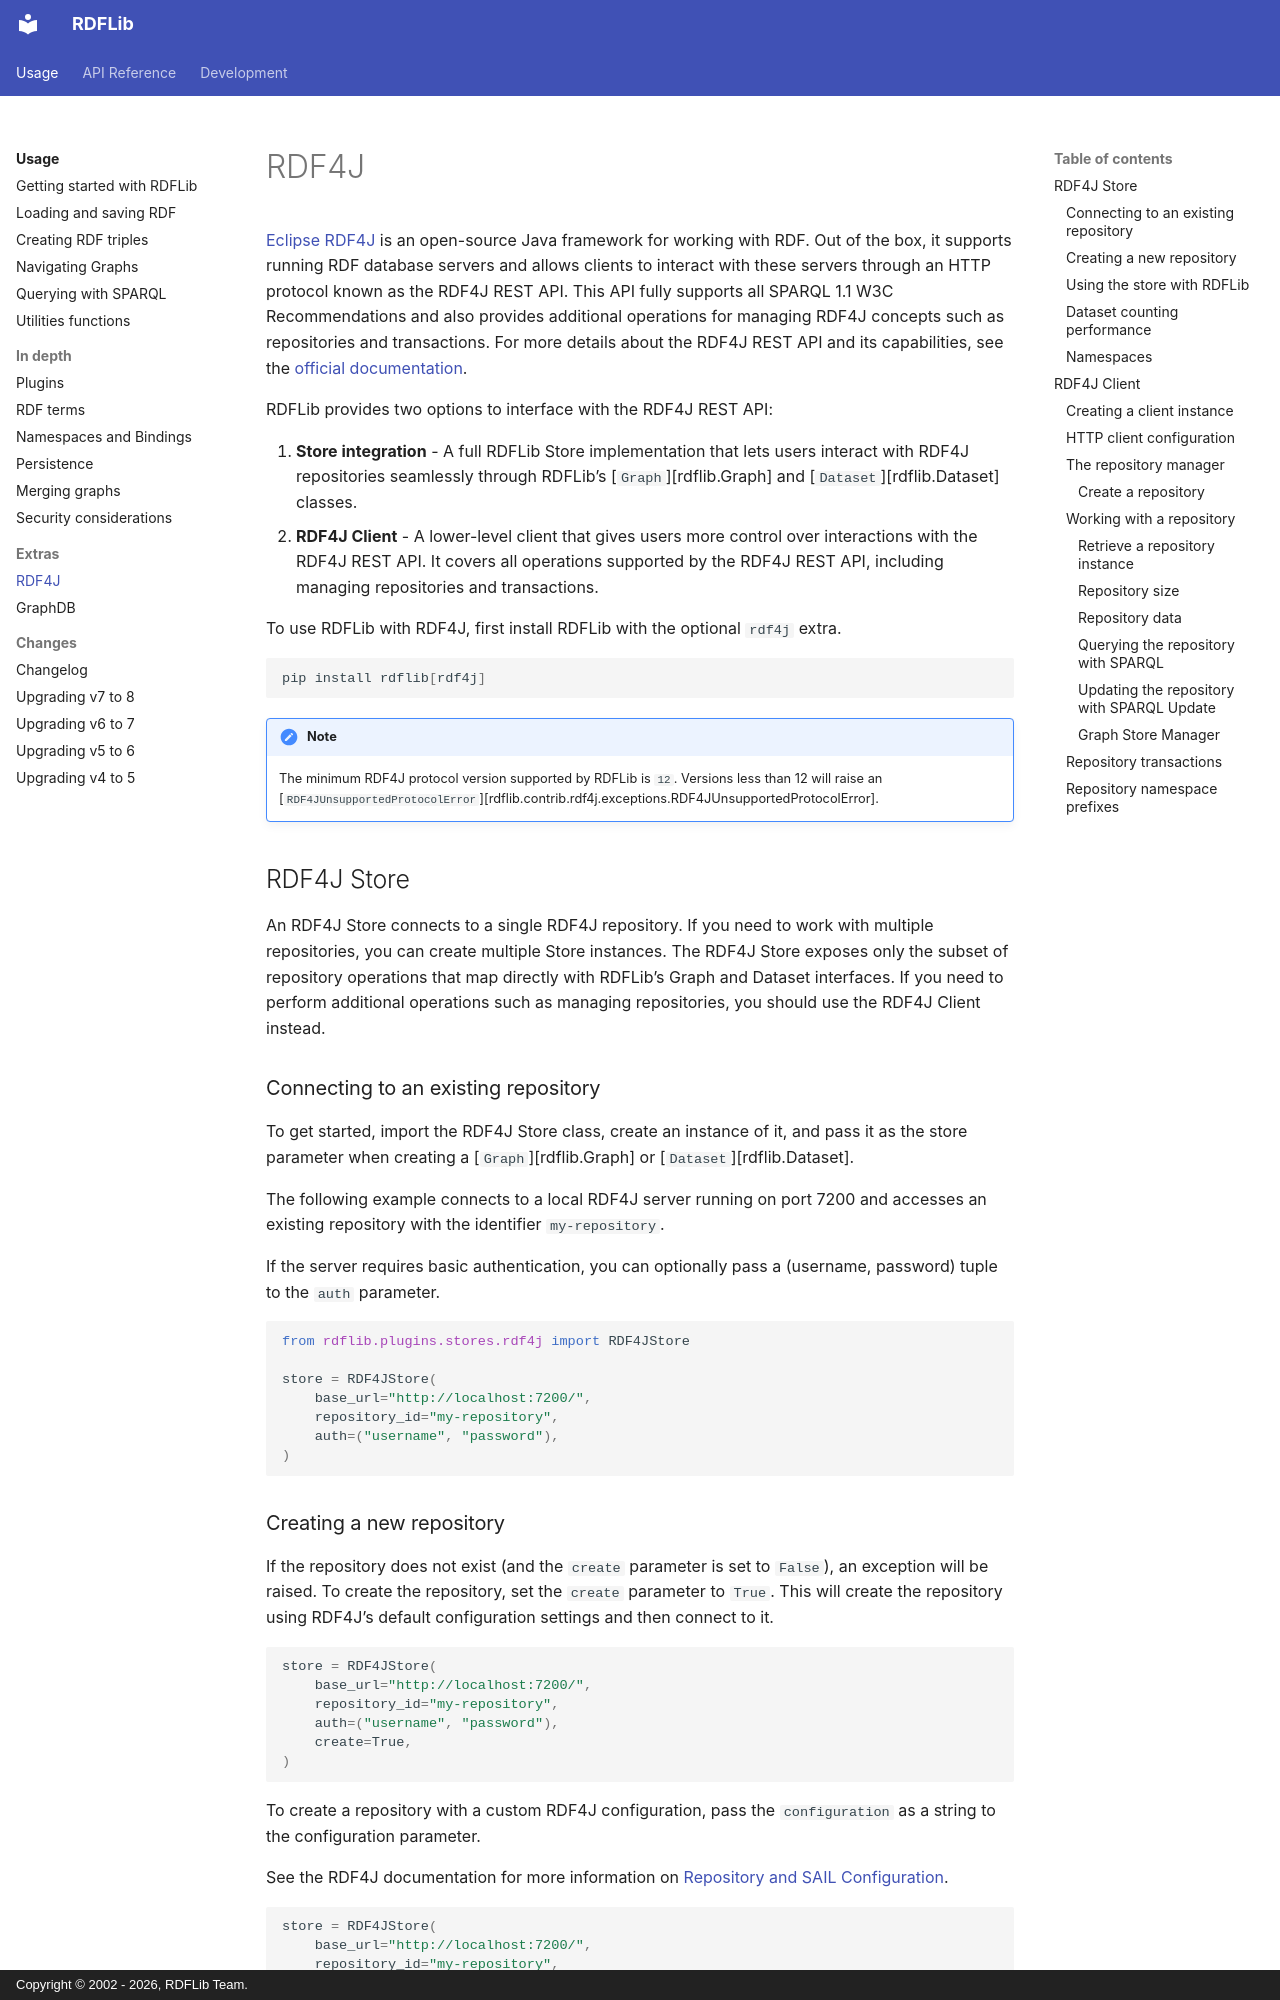

repository: RDFLib/rdflib · page: rdf4j/index.html · generator: mkdocs · copyright: Copyright © 2002 - 2026, RDFLib Team.

[Eclipse RDF4J](https://rdf4j.org/) is an open-source Java framework for working with RDF. Out of the box, it supports running RDF database servers and allows clients to interact with these servers through an HTTP protocol known as the RDF4J REST API. This API fully supports all SPARQL 1.1 W3C Recommendations and also provides additional operations for managing RDF4J concepts such as repositories and transactions. For more details about the RDF4J REST API and its capabilities, see the [official documentation](https://rdf4j.org/documentation/reference/rest-api/).

RDFLib provides two options to interface with the RDF4J REST API:

1. **Store integration** - A full RDFLib Store implementation that lets users interact with RDF4J repositories seamlessly through RDFLib’s [`Graph`][rdflib.Graph] and [`Dataset`][rdflib.Dataset] classes.
2. **RDF4J Client** - A lower-level client that gives users more control over interactions with the RDF4J REST API. It covers all operations supported by the RDF4J REST API, including managing repositories and transactions.

To use RDFLib with RDF4J, first install RDFLib with the optional `rdf4j` extra.

```shell
pip install rdflib[rdf4j]
```

!!! note

    The minimum RDF4J protocol version supported by RDFLib is `12`. Versions less than 12 will raise an [`RDF4JUnsupportedProtocolError`][rdflib.contrib.rdf4j.exceptions.RDF4JUnsupportedProtocolError].

## RDF4J Store

An RDF4J Store connects to a single RDF4J repository. If you need to work with multiple repositories, you can create multiple Store instances. The RDF4J Store exposes only the subset of repository operations that map directly with RDFLib’s Graph and Dataset interfaces. If you need to perform additional operations such as managing repositories, you should use the RDF4J Client instead.

### Connecting to an existing repository

To get started, import the RDF4J Store class, create an instance of it, and pass it as the store parameter when creating a [`Graph`][rdflib.Graph] or [`Dataset`][rdflib.Dataset].

The following example connects to a local RDF4J server running on port 7200 and accesses an existing repository with the identifier `my-repository`.

If the server requires basic authentication, you can optionally pass a (username, password) tuple to the `auth` parameter.

```python
from rdflib.plugins.stores.rdf4j import RDF4JStore

store = RDF4JStore(
    base_url="http://localhost:7200/",
    repository_id="my-repository",
    auth=("username", "password"),
)
```
